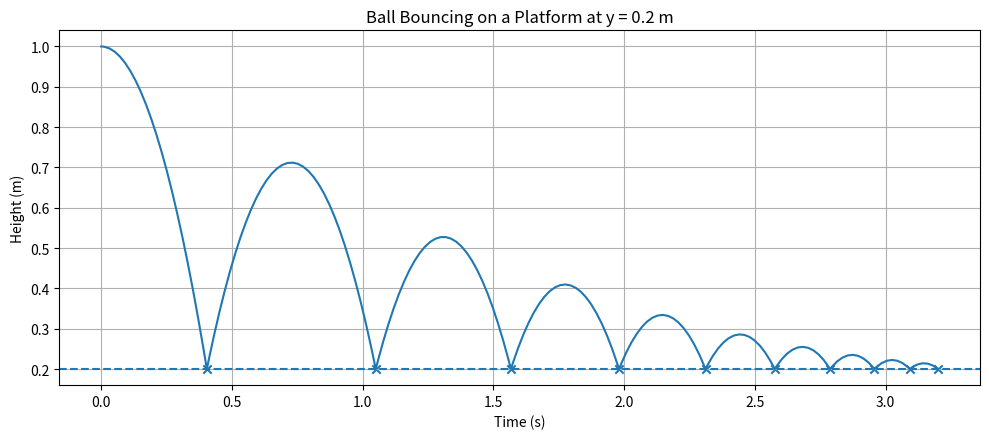

Write the Python code that produced this figure.
import numpy as np
from scipy.integrate import solve_ivp
import matplotlib.pyplot as plt

# ---------------------------
# Physical parameters
# ---------------------------
g = 9.81 # gravity
e = 0.8 # elsaticity of bounce
bounce_height = 0.2   # <-- PLATFORM HEIGHT
y0 = 1.0 # initial height
v0 = 0.0 # initial velocity
t0 = 0.0
tf = 10
eps = 1e-8
max_bounces = 10

# ---------------------------
# ODE system
# ---------------------------
def dynamics(t, state):
    y, v = state # height, velocity
    return [v, -g]

# ---------------------------
# Event: hit platform at y = 0.2
# ---------------------------
def hit_platform(t, state):
    return state[0] - bounce_height # when this is negative, then, the event fires
hit_platform.terminal = True

# def woohoo(t, state):
#     return state[0] - 0.5
# woohoo.terminal = False
# # hit_platform.direction = -1

# ---------------------------
# Simulation loop
# ---------------------------
t_current = t0
state_current = np.array([y0, v0])
bounces = 0

t_all = []
y_all = []
v_all = []

impact_times = []
other_event_times = []

while t_current < tf and bounces < max_bounces:

    sol = solve_ivp(
        dynamics,
        (t_current, tf),
        state_current,
        events=[hit_platform],
        max_step=0.02,
        rtol=1e-7,
        atol=1e-9
    )

    t_all.append(sol.t)
    y_all.append(sol.y[0])
    v_all.append(sol.y[1])

    # print(sol.t_events)

    # If impact detected
    if sol.t_events != None and sol.t_events[0].size > 0:

        t_impact = sol.t_events[0][0]
        v_pre = sol.y[1, -1]

        # Discontinuous velocity reset
        v_post = -e * v_pre

        impact_times.append(t_impact)
        bounces += 1

        # Restart slightly above platform
        t_current = t_impact + eps
        state_current = np.array([bounce_height + v_post * eps, v_post])
    
    # elif sol.t_events != None and sol.t_events[1].size > 0:
    #     # print("SOMETHING")
    #     other_event_times.append(sol.t_events[1][0])
    #     state_current = [0.5, -sol.y[1, -1]]
    #     continue

    else:
        break
    

# ---------------------------
# Combine data
# ---------------------------
t_all = np.concatenate(t_all)
y_all = np.concatenate(y_all)
v_all = np.concatenate(v_all)

# ---------------------------
# Plot
# ---------------------------
plt.figure(figsize=(10, 4.5))
plt.plot(t_all, y_all)
plt.axhline(bounce_height, linestyle="--")  # platform height
plt.scatter(impact_times, [bounce_height]*len(impact_times), marker="x")
plt.scatter(other_event_times, [0.5]*len(other_event_times), marker="x")
plt.xlabel("Time (s)")
plt.ylabel("Height (m)")
plt.title("Ball Bouncing on a Platform at y = 0.2 m")
plt.grid(True)
plt.tight_layout()
plt.show()
